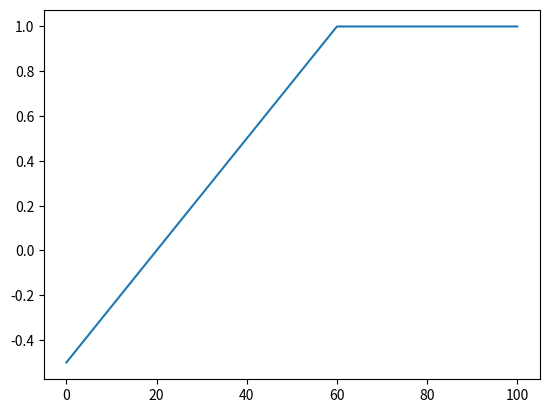

Source code (Python):
""" Docostring for graph file"""
import matplotlib.pyplot as plt

X_AXIS = [-0.5, -0.25, 0, 0.25, 0.50, 0.75, 1, 1, 1, 1, 1]
Y_AXIS = [0, 10, 20, 30, 40, 50, 60, 70, 80, 90, 100]

plt.plot(Y_AXIS, X_AXIS)
plt.show()
